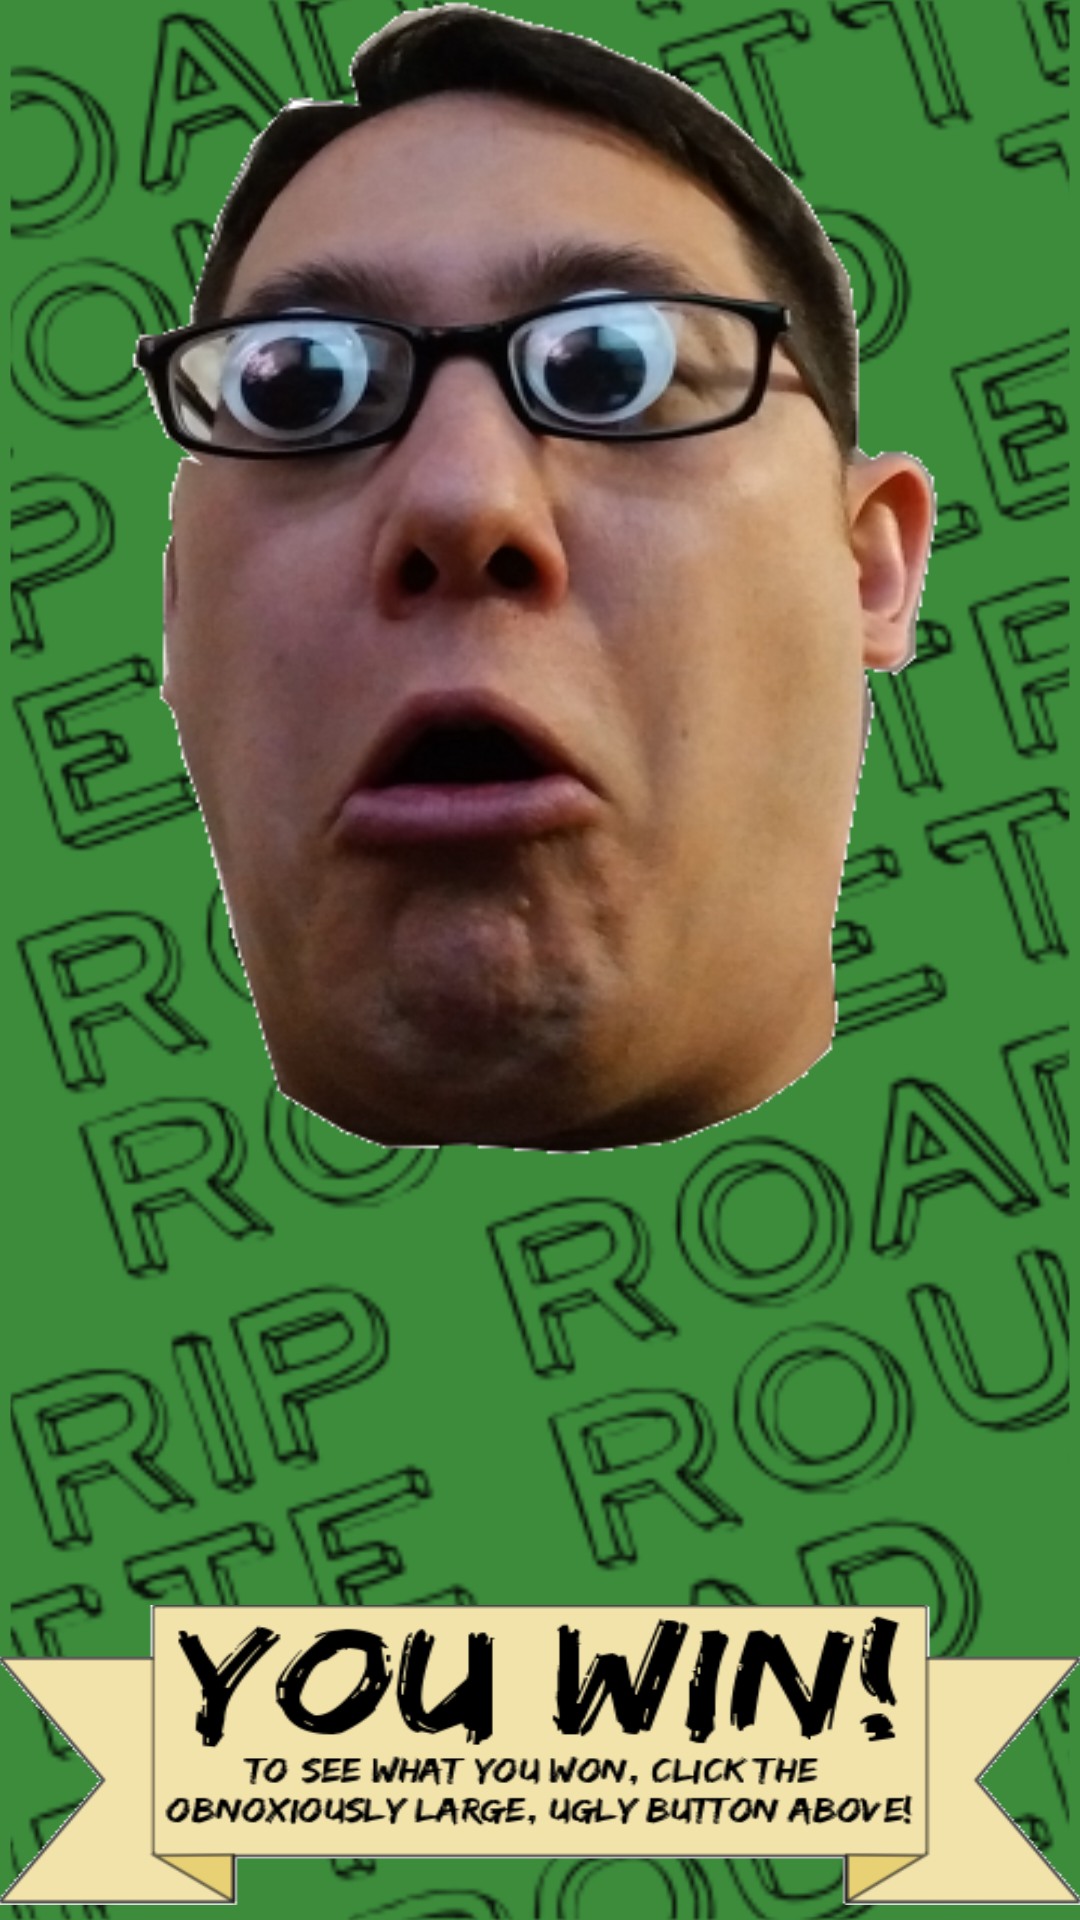

Android layout source for this screen:
<!-- AndroidManifest.xml: application theme AppTheme -->
<!-- res/layout/activity_easter_egg.xml -->
<RelativeLayout xmlns:android="http://schemas.android.com/apk/res/android"
                xmlns:tools="http://schemas.android.com/tools"
                android:layout_width="match_parent"
                android:layout_height="match_parent"
                android:paddingLeft="@dimen/activity_horizontal_margin"
                android:paddingRight="@dimen/activity_horizontal_margin"
                android:paddingTop="@dimen/activity_vertical_margin"
                android:paddingBottom="5dp"
                android:background="@drawable/rtr_background_green_720"
                tools:context="com.yukidev.roadtriproulette.EasterEggActivity">

    <ImageButton
        android:text="@string/you_win_text"
        android:layout_width="wrap_content"
        android:id="@+id/winBannerImageButton"
        android:layout_height="390dp"
        android:layout_alignParentTop="true"
        android:layout_centerHorizontal="true"
        android:src="@drawable/easter_egg"
        android:background="@android:color/transparent"
        android:scaleType="fitXY"
        />

    <ImageView
        android:text="@string/you_win_text"
        android:layout_width="wrap_content"
        android:id="@+id/winBannerImageView"
        android:layout_height="100dp"
        android:layout_alignParentBottom="true"
        android:layout_centerHorizontal="true"
        android:src="@drawable/rtr_win_banner"
        android:scaleType="fitXY"
        />

</RelativeLayout>
<!-- resources referenced by this layout -->
<resources>
  <!-- drawable easter_egg: png bitmap (drawable, 144890 bytes) -->
  <!-- drawable rtr_background_green_720: png bitmap (drawable, 448869 bytes) -->
  <!-- drawable rtr_win_banner: png bitmap (drawable, 34345 bytes) -->
  <string name="you_win_text">You Win!</string>
  <style name="AppTheme" parent="Theme.AppCompat.Light.NoActionBar">
          
      </style>
</resources>
